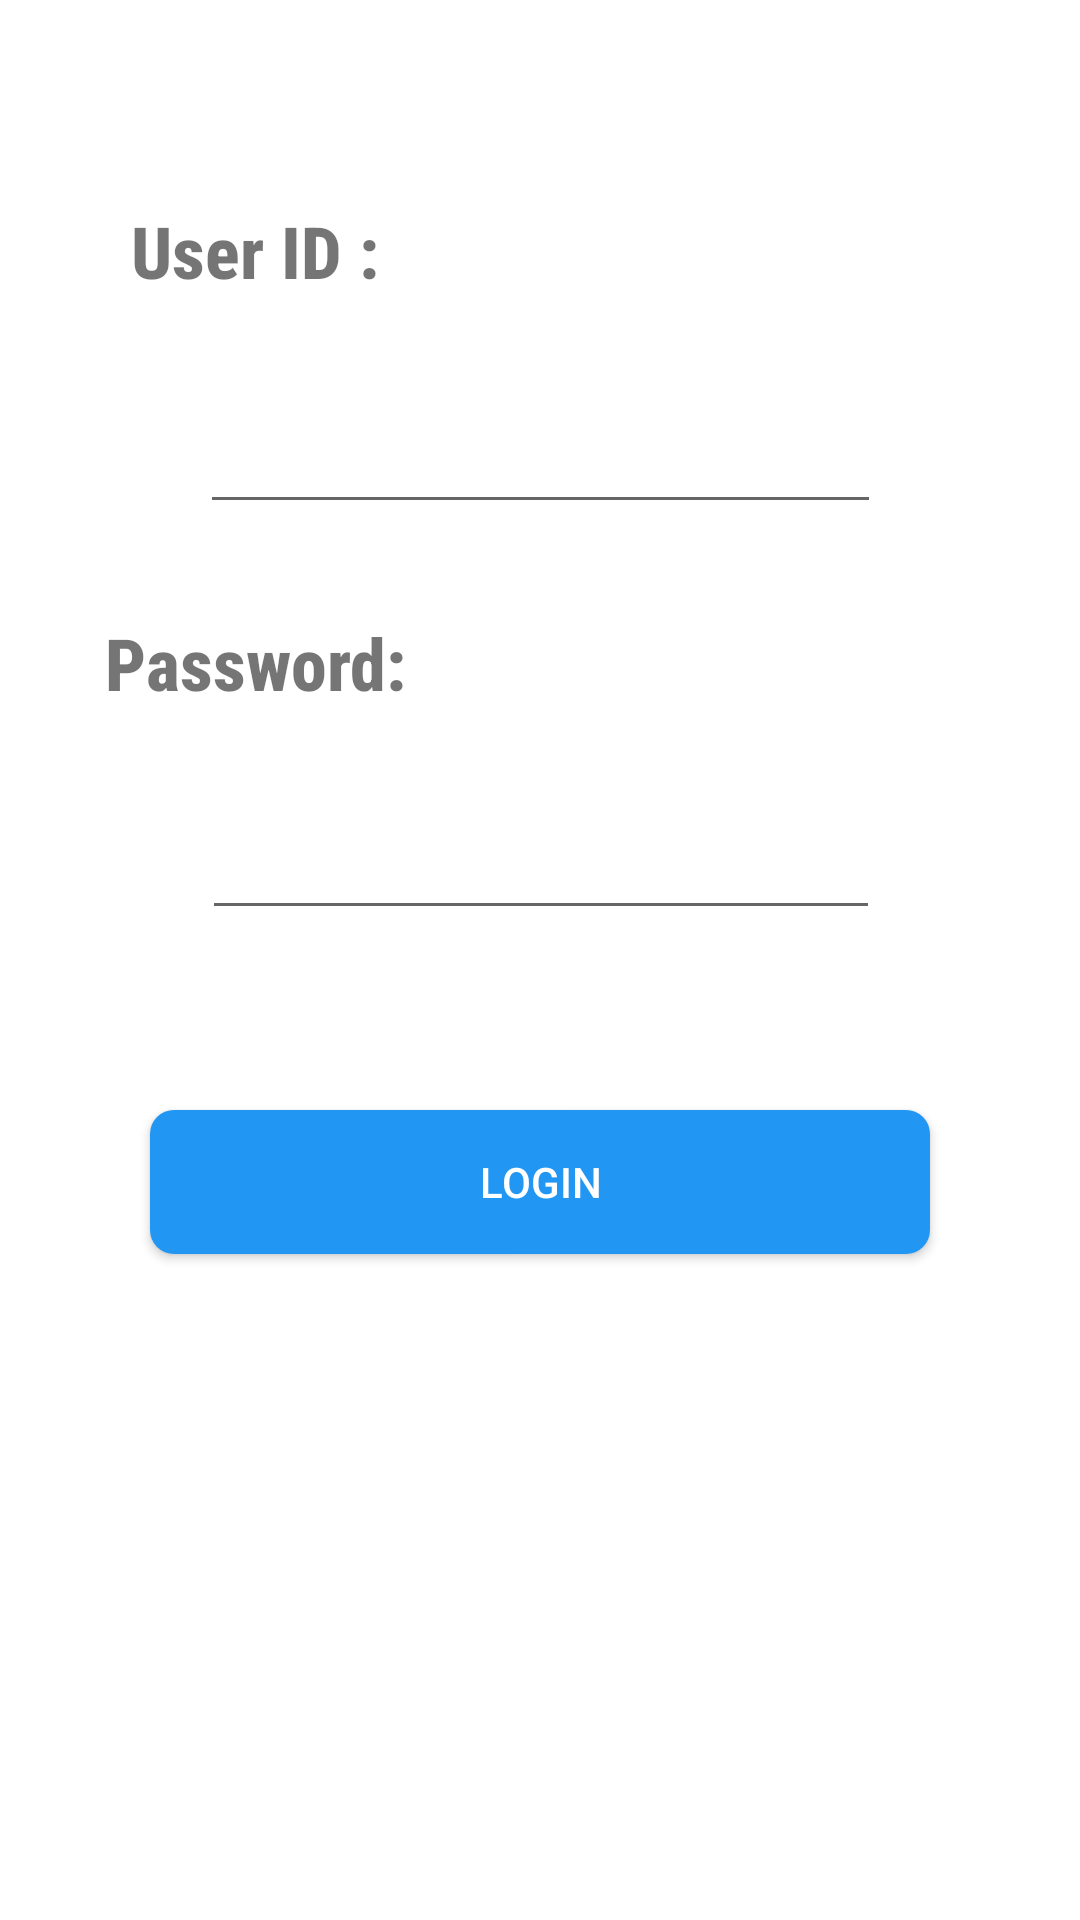

Reconstruct the res/layout file that produces this screen, plus the resources it refers to.
<!-- AndroidManifest.xml: application theme AppTheme -->
<!-- res/layout/admin_login.xml -->
<?xml version="1.0" encoding="utf-8"?>

<android.support.constraint.ConstraintLayout xmlns:android="http://schemas.android.com/apk/res/android"
        xmlns:app="http://schemas.android.com/apk/res-auto"
        xmlns:tools="http://schemas.android.com/tools"
        android:layout_width="match_parent"
        android:layout_height="match_parent"
        android:background="@android:color/white">

    <TextView
            android:id="@+id/textView"
            android:layout_width="324dp"
            android:layout_height="50dp"

            android:layout_marginStart="52dp"
            android:layout_marginLeft="52dp"
            android:layout_marginTop="30dp"
            android:fontFamily="sans-serif-condensed-medium"
            android:text="Kashmir Management System"
            android:textSize="20sp"
            android:textStyle="bold"
            android:visibility="gone"
            app:layout_constraintStart_toStartOf="parent"
            app:layout_constraintTop_toTopOf="parent" />

    <TextView
            android:id="@+id/admin_id"
            android:layout_width="wrap_content"
            android:layout_height="wrap_content"
            android:clickable="false"
            android:fontFamily="sans-serif-condensed-medium"
            android:text="User ID :"
            android:textSize="24sp"
            android:textStyle="bold"
            app:layout_constraintBottom_toBottomOf="parent"
            app:layout_constraintEnd_toEndOf="parent"
            app:layout_constraintHorizontal_bias="0.157"
            app:layout_constraintStart_toStartOf="parent"
            app:layout_constraintTop_toBottomOf="@+id/textView"
            app:layout_constraintVertical_bias="0.031"
            app:layout_goneMarginTop="50dp" />

    <EditText
            android:id="@+id/admin_id_value"
            android:layout_width="227dp"
            android:layout_height="45dp"
            android:layout_marginTop="30dp"
            android:clickable="true"
            android:editable="true"
            android:fontFamily="sans-serif-condensed-medium"
            android:textSize="20sp"
            app:layout_constraintEnd_toEndOf="parent"
            app:layout_constraintStart_toStartOf="parent"
            app:layout_constraintTop_toBottomOf="@+id/admin_id" />

    <TextView
            android:id="@+id/admin_pass"
            android:layout_width="wrap_content"
            android:layout_height="wrap_content"
            android:layout_marginTop="30dp"
            android:clickable="false"
            android:fontFamily="sans-serif-condensed-medium"
            android:text="Password:"
            android:textSize="24sp"
            android:textStyle="bold"
            app:layout_constraintEnd_toEndOf="@+id/admin_id"
            app:layout_constraintStart_toStartOf="@+id/admin_id"
            app:layout_constraintTop_toBottomOf="@+id/admin_id_value" />

    <EditText
            android:id="@+id/admin_pass_value"
            android:layout_width="226dp"
            android:layout_height="43dp"
            android:layout_marginTop="30dp"
            android:clickable="true"
            android:editable="true"
            android:inputType="numberPassword"
            app:layout_constraintEnd_toEndOf="@+id/admin_id_value"
            app:layout_constraintStart_toStartOf="@+id/admin_id_value"
            app:layout_constraintTop_toBottomOf="@+id/admin_pass" />

    <Button
            android:id="@+id/admin_login_btn"
            android:layout_width="0dp"
            android:layout_height="wrap_content"
            android:layout_marginStart="50dp"
            android:layout_marginLeft="50dp"
            android:layout_marginTop="60dp"
            android:layout_marginEnd="50dp"
            android:layout_marginRight="50dp"
            android:background="@drawable/bg_btn_solid_purple"
            android:onClick="adminLogin"
            android:text="Login"
            android:textColor="@android:color/white"
            app:layout_constraintEnd_toEndOf="parent"
            app:layout_constraintHorizontal_bias="0.0"
            app:layout_constraintStart_toStartOf="parent"
            app:layout_constraintTop_toBottomOf="@+id/admin_pass_value" />
</android.support.constraint.ConstraintLayout>
<!-- resources referenced by this layout -->
<resources>
  <!-- drawable bg_btn_solid_purple (drawable) -->
  <?xml version="1.0" encoding="utf-8"?>
  
  <shape xmlns:android="http://schemas.android.com/apk/res/android"
      android:shape="rectangle">
  
      <corners android:radius="8dp" />
      <solid android:color="@color/colorPrimary" />
  
  </shape>
  <style name="AppTheme" parent="Theme.AppCompat.Light.DarkActionBar">
          
          <item name="colorPrimary">@color/colorPrimary</item>
          <item name="colorPrimaryDark">@color/colorPrimaryDark</item>
          <item name="colorAccent">@color/colorAccent</item>
      </style>
  <color name="colorPrimary">#2196F3</color>
  <color name="colorPrimaryDark">#1971C7</color>
  <color name="colorAccent">#03DAC5</color>
</resources>
